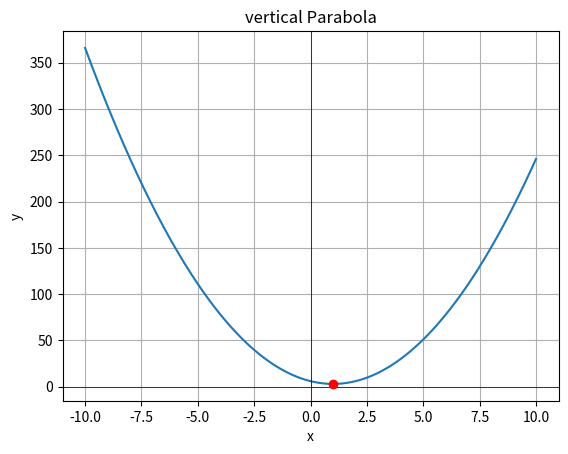

Write Python code to recreate this figure.
import numpy as np
import matplotlib.pyplot as plt

def plotParabola(a, h, k, x_range=(-10, 10), parabola_type='vertical'):
# U vertical lines: y = a(x - h)^2 + k
# U horizont lines: x = a(y - k)^2 + h
# a = coefficient - width and direction
# h = x-coordinate of the vertex 
# k = y-coordinate of the vertex
# x_range = tuple for the range of x values 

    x_values = np.linspace(x_range[0], x_range[1], 400)

    if parabola_type == 'vertical':
        y_values = a * (x_values - h) ** 2 + k 
        plt.plot(x_values, y_values, label=f'Parabola: y = {a}(x - {h})^2 + {k}')
        plt.xlabel('x')
        plt.ylabel('y')
    elif parabola_type == 'horizonal':
        y_values = np.linspace(x_range[0], x_range[1], 400)
        x_values = a * (y_values - k) ** 2 + h
        plt.plot(x_values, y_values, label=f'Parabola: x = {a}(y - {k}^2 + {h})')
    else:
        raise ValueError("invalid type, must be vertical or horizontal")

    plt.scatter(h, k, color='red', zorder=5, label=f'Vertex ({h}, {k})')
    plt.axhline(0, color='black',linewidth=0.5)
    plt.axvline(0, color='black',linewidth=0.5)
    plt.grid(True)
    plt.title(f'{parabola_type} Parabola')
    plt.show()

a = 3
h = 1
k = 3
plotParabola(a, h, k, x_range=(-10, 10), parabola_type='vertical')